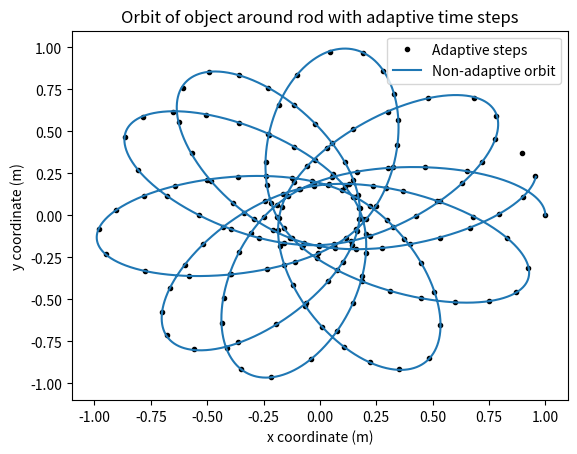
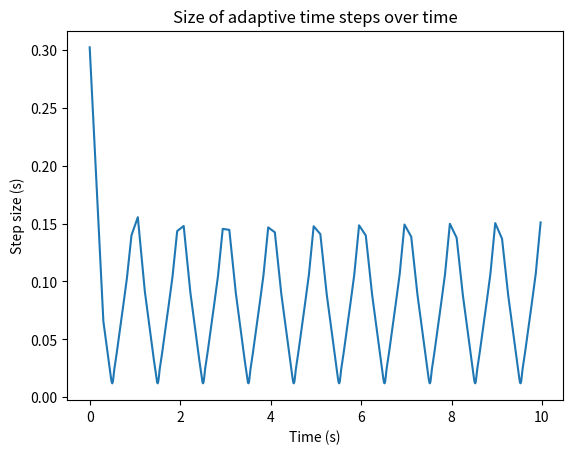
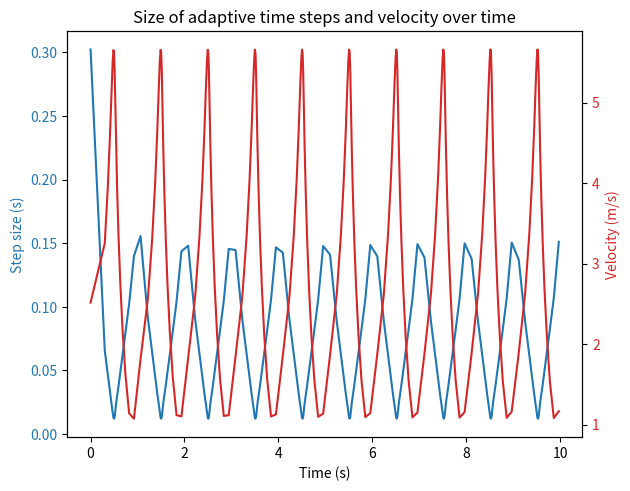

The matplotlib source for these figures, in order:
import numpy as np
import matplotlib.pyplot as plt
from time import time

G = 1.0
M = 10.0
L = 2.0
T_START = 0.0
T_END = 10.0
H = 0.01
H_NA = 0.001
X_START = 1.0
Y_START = 0.0
V_X0 = 0.0
V_Y0 = 1.0
ACCURACY = 10e-6

x_lst = [X_START]
y_lst = [Y_START]
v_lst = []
r = np.array([X_START, V_X0, Y_START, V_Y0])

r_na = r[:]
x_na = x_lst[:]
y_na = y_lst[:]

t_lst = []
h_lst = []


def f(r):
    x = r[0]
    y = r[2]
    radius = np.sqrt(x ** 2 + y ** 2)
    v_x = - (G * M * x) / (radius ** 2 * np.sqrt(radius ** 2 + L ** 2 / 4))
    v_y = - (G * M * y) / (radius ** 2 * np.sqrt(radius ** 2 + L ** 2 / 4))
    return np.array([r[1], v_x, r[3], v_y], float)


def next_r(h, r):
    k1 = h * f(r)
    k2 = h * f(r + 0.5 * k1)
    k3 = h * f(r + 0.5 * k2)
    k4 = h * f(r + k3)
    r = r + (k1 + 2 * k2 + 2 * k3 + k4) / 6
    return r


def accurate_h(r_1, r_2, h, acc):
    if r_1[0] - r_2[0] == 0 or r_1[2] - r_2[2] == 0:
        return 2 * h
    else:
        # print('r_1:', r_1)
        # print('r_2:', r_2)
        e_x = 1 / 30 * (r_1[0] - r_2[0])
        e_y = 1 / 30 * (r_1[2] - r_2[2])
        # print('e_x:', e_x)
        # print('e_y:', e_y)
        p = (30 * h * acc) / (e_x ** 2 + e_y ** 2) ** 0.5
        # return min([h * p ** 0.25, 2 * h])
        return h * p ** 0.25


t = T_START
start_t = time()
while t < T_END:
    r_1 = next_r(H, next_r(H, r))
    r_2 = next_r(2 * H, r)
    h_accurate = accurate_h(r_1, r_2, H, ACCURACY)
    r = next_r(h_accurate, r)

    t_lst.append(t)
    h_lst.append(h_accurate)

    t += h_accurate
    x_lst.append(r[0])
    y_lst.append(r[2])
    v_lst.append((r[1] ** 2 + r[3] ** 2) ** 0.5)
end_t = time()
print('Adaptive step size runtime:', abs(end_t - start_t))

t = T_START
start_t = time()
while t < T_END:
    r_na = next_r(H_NA, r_na)

    t += H_NA
    x_na.append(r_na[0])
    y_na.append(r_na[2])
end_t = time()
print('Non-adaptive step size runtime:', abs(end_t - start_t))

plt.figure()
plt.plot(x_lst, y_lst, 'k.', label="Adaptive steps")
plt.plot(x_na, y_na, label="Non-adaptive orbit")
plt.legend()
plt.xlabel('x coordinate (m)')
plt.ylabel('y coordinate (m)')
plt.xlim(-1.1, 1.1)
plt.ylim(-1.1, 1.1)
plt.title('Orbit of object around rod with adaptive time steps')
plt.savefig('Orbit of object around rod with adaptive time steps')
plt.show()

plt.figure()
plt.plot(t_lst, h_lst)
plt.xlabel('Time (s)')
plt.ylabel('Step size (s)')
plt.title('Size of adaptive time steps over time')
plt.savefig('Size of adaptive time steps over time')
plt.show()

fig, ax1 = plt.subplots()
color = 'tab:blue'
ax1.set_xlabel('Time (s)')
ax1.set_ylabel('Step size (s)', color=color)
ax1.plot(t_lst, h_lst, color=color)
ax1.tick_params(axis='y', labelcolor=color)
ax2 = ax1.twinx()  # instantiate a second axes that shares the same x-axis
color = 'tab:red'
ax2.set_ylabel('Velocity (m/s)', color=color)  # we already handled the x-label with ax1
ax2.plot(t_lst, v_lst, color=color)
ax2.tick_params(axis='y', labelcolor=color)
fig.tight_layout()  # otherwise the right y-label is slightly clipped
plt.title('Size of adaptive time steps and velocity over time')
plt.savefig('Size of adaptive time steps and velocity over time')
plt.show()
